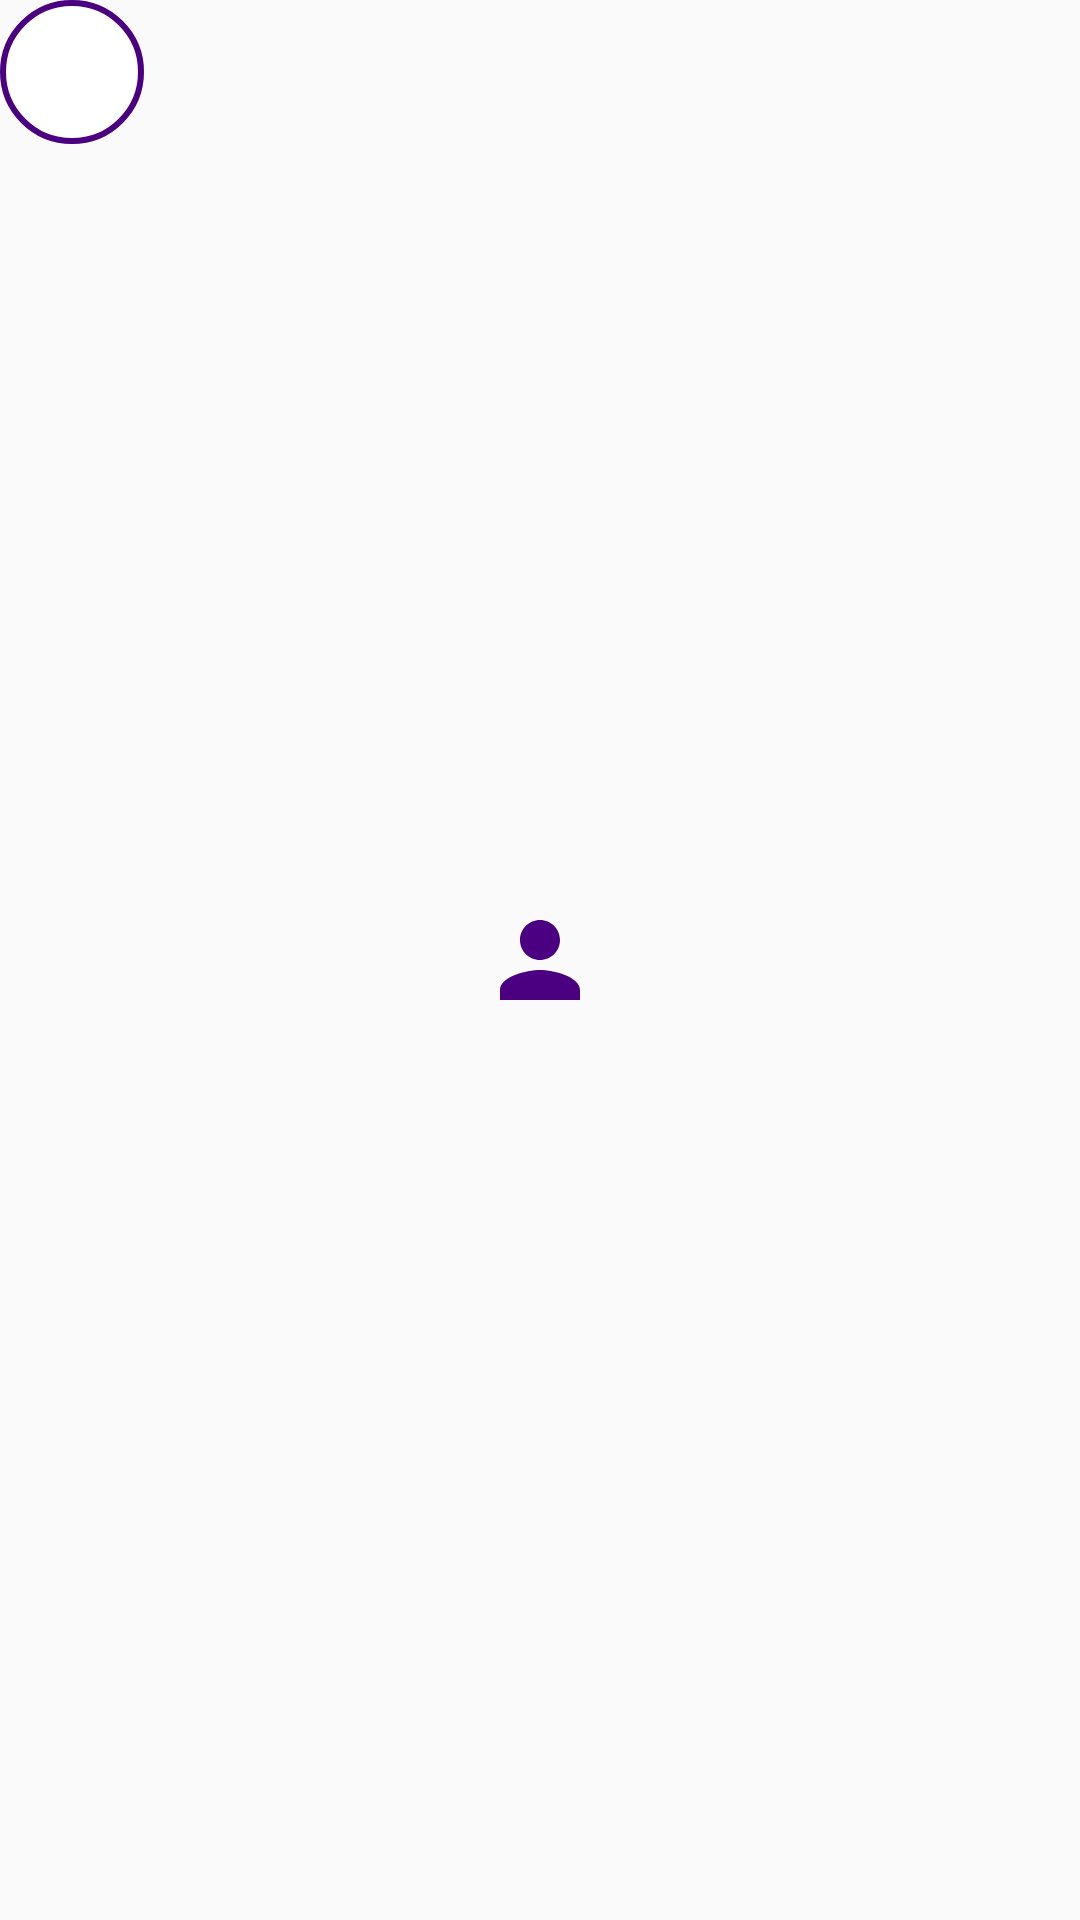

Layout XML and referenced resources for this Android screen:
<!-- AndroidManifest.xml: application theme Theme.TerraConnection -->
<!-- res/layout/custom_marker.xml -->
<?xml version="1.0" encoding="utf-8"?>
<FrameLayout xmlns:android="http://schemas.android.com/apk/res/android"
    android:layout_width="48dp"
    android:layout_height="48dp">

    <ImageView
        android:id="@+id/marker_background"
        android:layout_width="48dp"
        android:layout_height="48dp"
        android:src="@drawable/marker_background" />

    <ImageView
        android:id="@+id/profile_picture"
        android:layout_width="40dp"
        android:layout_height="40dp"
        android:layout_gravity="center"
        android:scaleType="centerCrop"
        android:src="@drawable/default_avatar" />

</FrameLayout>
<!-- resources referenced by this layout -->
<resources>
  <!-- drawable default_avatar (drawable) -->
  <?xml version="1.0" encoding="utf-8"?>
  <vector xmlns:android="http://schemas.android.com/apk/res/android"
      android:width="24dp"
      android:height="24dp"
      android:viewportWidth="24"
      android:viewportHeight="24">
      <path
          android:fillColor="#4B0082"
          android:pathData="M12,12c2.21,0 4,-1.79 4,-4s-1.79,-4 -4,-4 -4,1.79 -4,4 1.79,4 4,4zM12,14c-2.67,0 -8,1.34 -8,4v2h16v-2c0,-2.66 -5.33,-4 -8,-4z"/>
  </vector>
  <!-- drawable marker_background (drawable) -->
  <?xml version="1.0" encoding="utf-8"?>
  <shape xmlns:android="http://schemas.android.com/apk/res/android"
      android:shape="oval">
      <solid android:color="#FFFFFF" />
      <stroke
          android:width="2dp"
          android:color="#4B0082" />
  </shape>
  <style name="Theme.TerraConnection" parent="android:Theme.Material.Light.NoActionBar" />
</resources>
